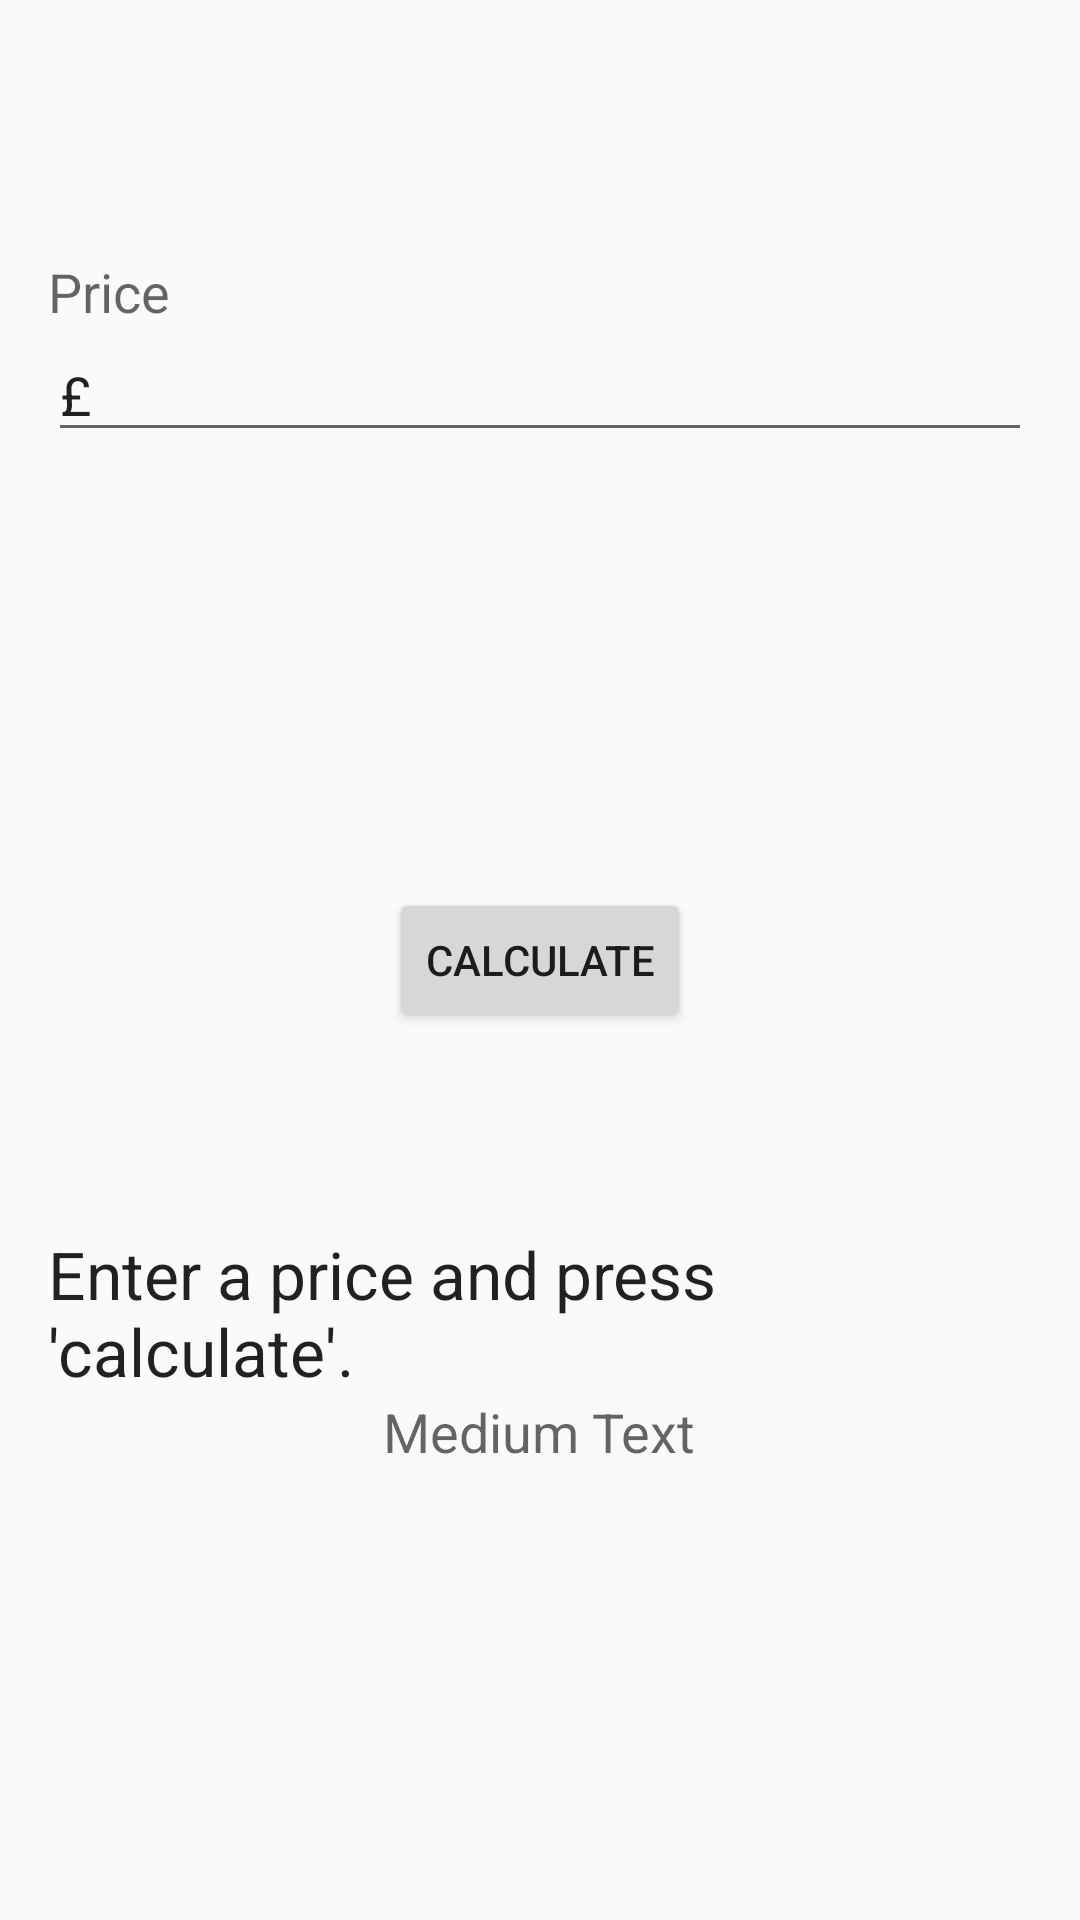

Android layout source for this screen:
<!-- AndroidManifest.xml: application theme MyTheme -->
<!-- res/layout/activity_saving_calculation.xml -->
<?xml version="1.0" encoding="utf-8"?>
<RelativeLayout xmlns:android="http://schemas.android.com/apk/res/android"
    xmlns:tools="http://schemas.android.com/tools"
    android:layout_width="match_parent"
    android:layout_height="match_parent"
    android:paddingBottom="@dimen/activity_vertical_margin"
    android:paddingLeft="@dimen/activity_horizontal_margin"
    android:paddingRight="@dimen/activity_horizontal_margin"
    android:paddingTop="@dimen/activity_vertical_margin"
    tools:context="ben.cole.howmuch.SavingCalculationActivity">

    <TextView
        android:layout_width="wrap_content"
        android:layout_height="wrap_content"
        android:textAppearance="?android:attr/textAppearanceMedium"
        android:text="Price"
        android:id="@+id/priceTextView"
        android:layout_alignParentTop="true"
        android:layout_alignParentLeft="true"
        android:layout_alignParentStart="true"
        android:layout_marginTop="69dp" />

    <EditText
        android:layout_width="wrap_content"
        android:layout_height="wrap_content"
        android:inputType="numberDecimal"
        android:ems="10"
        android:id="@+id/priceInput"
        android:layout_below="@+id/priceTextView"
        android:layout_alignParentLeft="true"
        android:layout_alignParentStart="true"
        android:layout_alignParentRight="true"
        android:layout_alignParentEnd="true"
        android:text="@string/price_input_default_text" />

    <Button
        android:layout_width="wrap_content"
        android:layout_height="wrap_content"
        android:text="Calculate"
        android:id="@+id/calculateButton"
        android:layout_centerVertical="true"
        android:layout_centerHorizontal="true" />

    <TextView
        android:layout_width="wrap_content"
        android:layout_height="wrap_content"
        android:textAppearance="?android:attr/textAppearanceLarge"
        android:text="@string/how_many_months_output_default_text"
        android:id="@+id/outputText"
        android:layout_below="@+id/calculateButton"
        android:layout_centerHorizontal="true"
        android:layout_marginTop="66dp" />

    <TextView
        android:layout_width="wrap_content"
        android:layout_height="wrap_content"
        android:textAppearance="?android:attr/textAppearanceMedium"
        android:text="Medium Text"
        android:id="@+id/perMonthOutput"
        android:layout_below="@+id/outputText"
        android:layout_centerHorizontal="true" />

</RelativeLayout>
<!-- resources referenced by this layout -->
<resources>
  <dimen name="activity_horizontal_margin">16dp</dimen>
  <dimen name="activity_vertical_margin">16dp</dimen>
  <string name="how_many_months_output_default_text">Enter a price and press \'calculate\'.</string>
  <string name="price_input_default_text">£</string>
  <style name="MyTheme" parent="Theme.AppCompat.Light.DarkActionBar" />
</resources>
